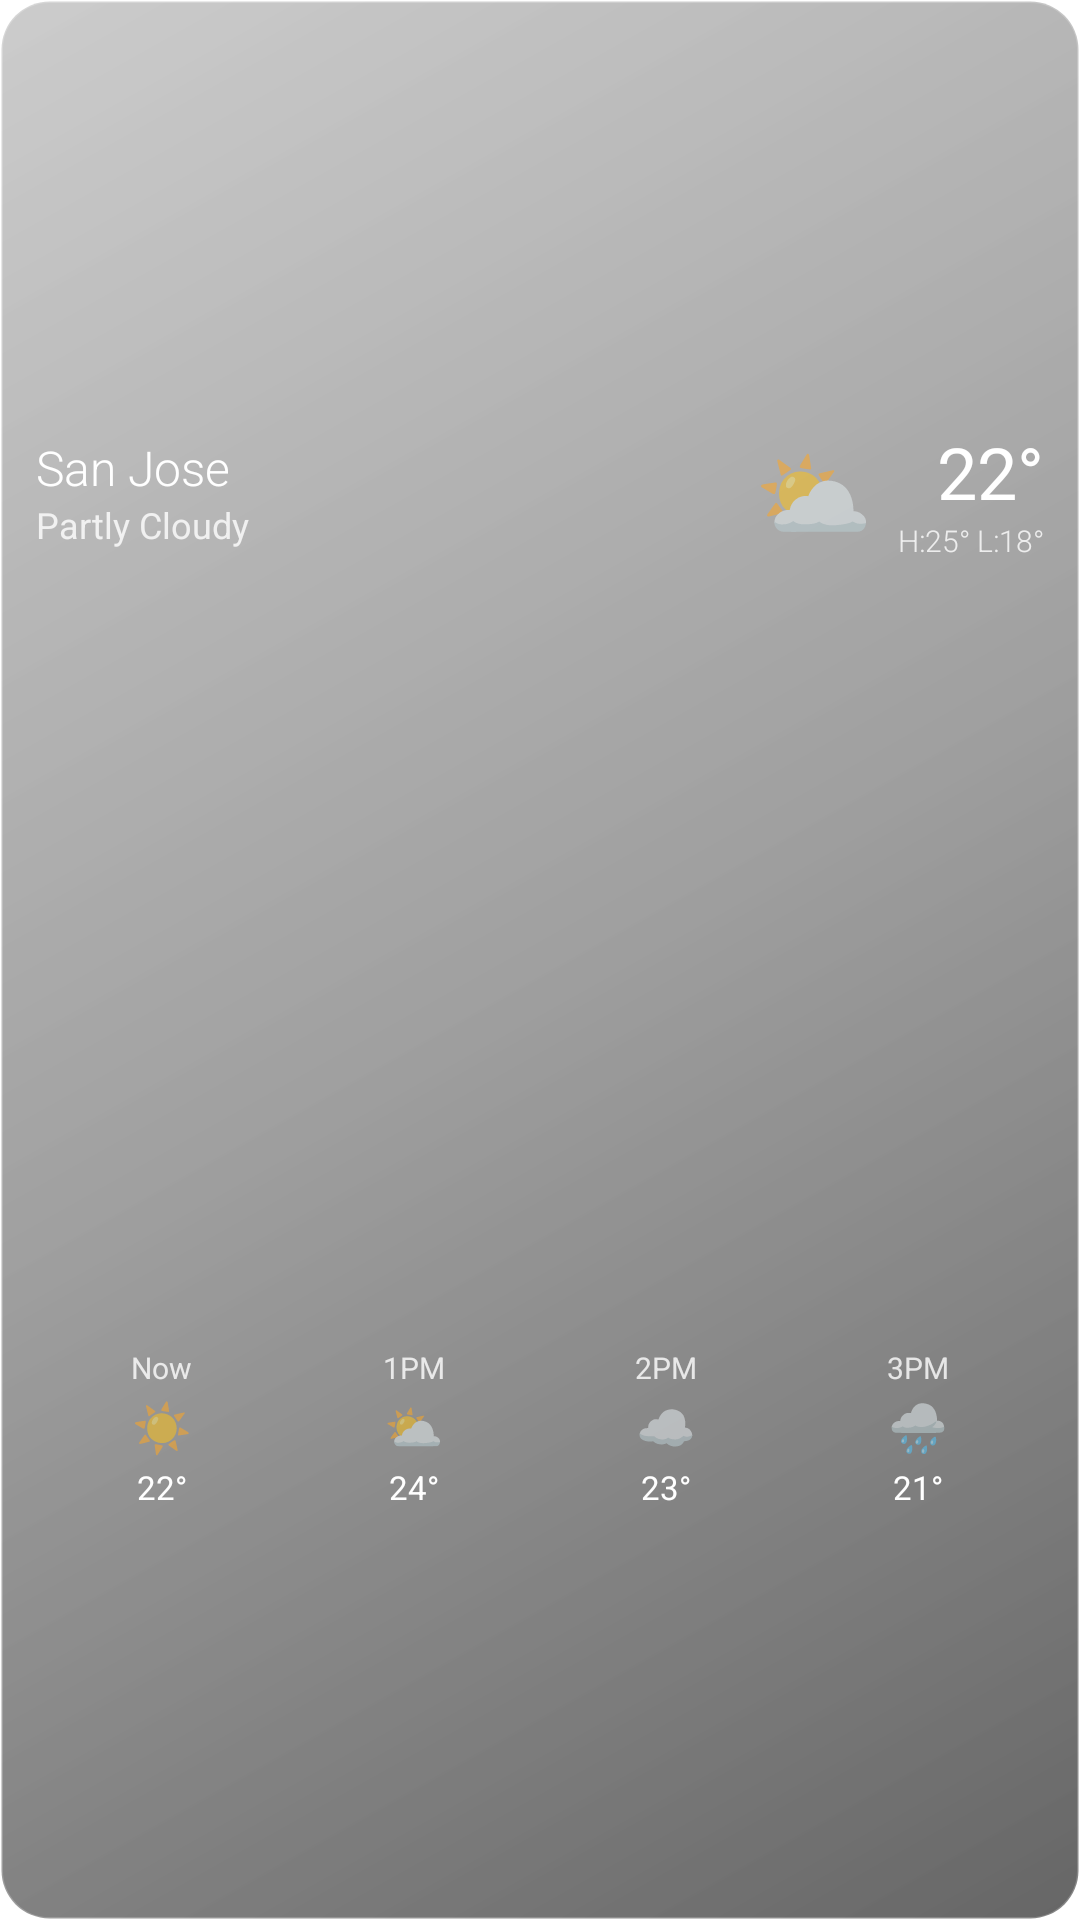

Here is an Android app screen rendered from its layout file. Give the layout XML and the strings, colors and styles it references.
<!-- AndroidManifest.xml: application theme Theme.SkyPeek -->
<!-- res/layout/weather_widget_4x2.xml -->
<?xml version="1.0" encoding="utf-8"?>
<LinearLayout xmlns:android="http://schemas.android.com/apk/res/android"
    android:id="@+id/widget_root"
    android:layout_width="match_parent"
    android:layout_height="match_parent"
    android:background="@drawable/widget_background_4x2"
    android:orientation="vertical"
    android:padding="12dp">

    
    <LinearLayout
        android:layout_width="match_parent"
        android:layout_height="0dp"
        android:layout_weight="1"
        android:orientation="horizontal"
        android:gravity="center_vertical">

        
        <LinearLayout
            android:layout_width="0dp"
            android:layout_height="wrap_content"
            android:layout_weight="1"
            android:orientation="vertical">

            <TextView
                android:id="@+id/widget_city_name"
                android:layout_width="wrap_content"
                android:layout_height="wrap_content"
                android:text="San Jose"
                android:textColor="#FFFFFF"
                android:textSize="16sp"
                android:fontFamily="sans-serif-light" />

            <TextView
                android:id="@+id/widget_condition"
                android:layout_width="wrap_content"
                android:layout_height="wrap_content"
                android:text="Partly Cloudy"
                android:textColor="#CCFFFFFF"
                android:textSize="12sp"
                android:fontFamily="sans-serif" />

        </LinearLayout>

        
        <TextView
            android:id="@+id/widget_weather_icon"
            android:layout_width="wrap_content"
            android:layout_height="wrap_content"
            android:text="⛅"
            android:textSize="32sp"
            android:layout_marginHorizontal="8dp" />

        
        <LinearLayout
            android:layout_width="wrap_content"
            android:layout_height="wrap_content"
            android:orientation="vertical"
            android:gravity="end">

            <TextView
                android:id="@+id/widget_temperature"
                android:layout_width="wrap_content"
                android:layout_height="wrap_content"
                android:text="22°"
                android:textColor="#FFFFFF"
                android:textSize="24sp"
                android:fontFamily="sans-serif-ultralight" />

            <TextView
                android:id="@+id/widget_high_low"
                android:layout_width="wrap_content"
                android:layout_height="wrap_content"
                android:text="H:25° L:18°"
                android:textColor="#CCFFFFFF"
                android:textSize="10sp"
                android:fontFamily="sans-serif-light" />

        </LinearLayout>

    </LinearLayout>

    
    <LinearLayout
        android:layout_width="match_parent"
        android:layout_height="0dp"
        android:layout_weight="1"
        android:orientation="horizontal"
        android:gravity="center_vertical"
        android:layout_marginTop="8dp">

        
        <LinearLayout
            android:layout_width="0dp"
            android:layout_height="wrap_content"
            android:layout_weight="1"
            android:orientation="vertical"
            android:gravity="center">

            <TextView
                android:id="@+id/widget_hour1_time"
                android:layout_width="wrap_content"
                android:layout_height="wrap_content"
                android:text="Now"
                android:textColor="#CCFFFFFF"
                android:textSize="10sp"
                android:fontFamily="sans-serif" />

            <TextView
                android:id="@+id/widget_hour1_icon"
                android:layout_width="wrap_content"
                android:layout_height="wrap_content"
                android:text="☀️"
                android:textSize="16sp"
                android:layout_marginVertical="2dp" />

            <TextView
                android:id="@+id/widget_hour1_temp"
                android:layout_width="wrap_content"
                android:layout_height="wrap_content"
                android:text="22°"
                android:textColor="#FFFFFF"
                android:textSize="11sp"
                android:fontFamily="sans-serif" />

        </LinearLayout>

        
        <LinearLayout
            android:layout_width="0dp"
            android:layout_height="wrap_content"
            android:layout_weight="1"
            android:orientation="vertical"
            android:gravity="center">

            <TextView
                android:id="@+id/widget_hour2_time"
                android:layout_width="wrap_content"
                android:layout_height="wrap_content"
                android:text="1PM"
                android:textColor="#CCFFFFFF"
                android:textSize="10sp"
                android:fontFamily="sans-serif" />

            <TextView
                android:id="@+id/widget_hour2_icon"
                android:layout_width="wrap_content"
                android:layout_height="wrap_content"
                android:text="⛅"
                android:textSize="16sp"
                android:layout_marginVertical="2dp" />

            <TextView
                android:id="@+id/widget_hour2_temp"
                android:layout_width="wrap_content"
                android:layout_height="wrap_content"
                android:text="24°"
                android:textColor="#FFFFFF"
                android:textSize="11sp"
                android:fontFamily="sans-serif" />

        </LinearLayout>

        
        <LinearLayout
            android:layout_width="0dp"
            android:layout_height="wrap_content"
            android:layout_weight="1"
            android:orientation="vertical"
            android:gravity="center">

            <TextView
                android:id="@+id/widget_hour3_time"
                android:layout_width="wrap_content"
                android:layout_height="wrap_content"
                android:text="2PM"
                android:textColor="#CCFFFFFF"
                android:textSize="10sp"
                android:fontFamily="sans-serif" />

            <TextView
                android:id="@+id/widget_hour3_icon"
                android:layout_width="wrap_content"
                android:layout_height="wrap_content"
                android:text="☁️"
                android:textSize="16sp"
                android:layout_marginVertical="2dp" />

            <TextView
                android:id="@+id/widget_hour3_temp"
                android:layout_width="wrap_content"
                android:layout_height="wrap_content"
                android:text="23°"
                android:textColor="#FFFFFF"
                android:textSize="11sp"
                android:fontFamily="sans-serif" />

        </LinearLayout>

        
        <LinearLayout
            android:layout_width="0dp"
            android:layout_height="wrap_content"
            android:layout_weight="1"
            android:orientation="vertical"
            android:gravity="center">

            <TextView
                android:id="@+id/widget_hour4_time"
                android:layout_width="wrap_content"
                android:layout_height="wrap_content"
                android:text="3PM"
                android:textColor="#CCFFFFFF"
                android:textSize="10sp"
                android:fontFamily="sans-serif" />

            <TextView
                android:id="@+id/widget_hour4_icon"
                android:layout_width="wrap_content"
                android:layout_height="wrap_content"
                android:text="🌧️"
                android:textSize="16sp"
                android:layout_marginVertical="2dp" />

            <TextView
                android:id="@+id/widget_hour4_temp"
                android:layout_width="wrap_content"
                android:layout_height="wrap_content"
                android:text="21°"
                android:textColor="#FFFFFF"
                android:textSize="11sp"
                android:fontFamily="sans-serif" />

        </LinearLayout>

    </LinearLayout>

</LinearLayout>
<!-- resources referenced by this layout -->
<resources>
  <!-- drawable widget_background_4x2 (drawable) -->
  <?xml version="1.0" encoding="utf-8"?>
  <shape xmlns:android="http://schemas.android.com/apk/res/android"
      android:shape="rectangle">
      
      <gradient
          android:type="linear"
          android:angle="135"
          android:startColor="#99000000"
          android:centerColor="#77333333"
          android:endColor="#55666666" />
      
      <corners android:radius="16dp" />
      
      <stroke
          android:width="1dp"
          android:color="#33FFFFFF" />
          
  </shape>
  <style name="Theme.SkyPeek" parent="Theme.MaterialComponents.DayNight.DarkActionBar">
          
          <item name="colorPrimary">@color/purple_500</item>
          <item name="colorPrimaryVariant">@color/purple_700</item>
          <item name="colorOnPrimary">@color/white</item>
          
          <item name="colorSecondary">@color/teal_200</item>
          <item name="colorSecondaryVariant">@color/teal_700</item>
          <item name="colorOnSecondary">@color/black</item>
          
          <item name="android:statusBarColor">?attr/colorPrimaryVariant</item>
          
      </style>
  <!-- not gathered from this repository: default colours our renderer supplied (Android Studio template values) -->
  <color name="purple_500">#FF6200EE</color>
  <color name="purple_700">#FF3700B3</color>
  <color name="teal_200">#FF03DAC5</color>
  <color name="teal_700">#FF018786</color>
  <color name="black">#FF000000</color>
  <color name="white">#FFFFFFFF</color>
</resources>
